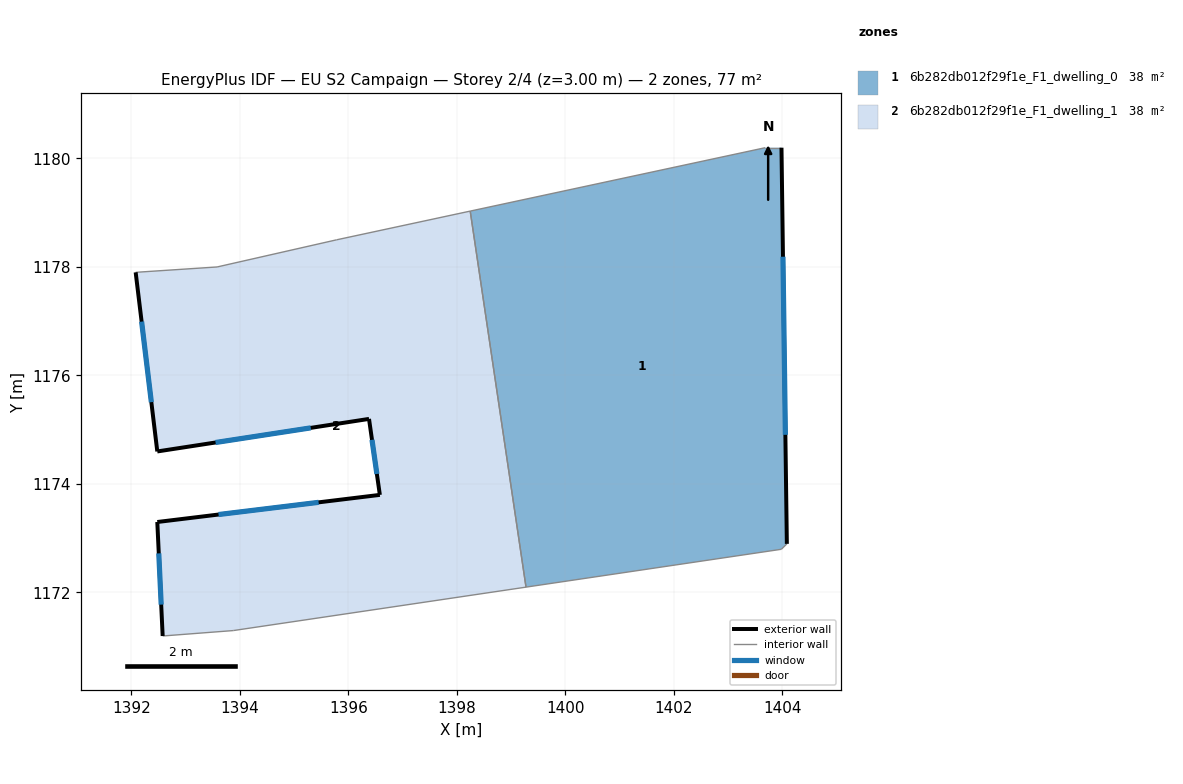
=== STOREY PLAN SPEC (per zone: floor XY polygon, exterior-wall plan segments, windows/doors) ===
zone 1: 6b282db012f29f1e_F1_dwelling_0  (38.5 m²)
  floor: (1403.99, 1180.20) (1404.09, 1172.89) (1403.98, 1172.79) (1399.28, 1172.09) (1398.25, 1179.03) (1403.69, 1180.20)
  exterior wall: (1404.09, 1172.89) – (1403.99, 1180.20)  [7.3 m]
    window: (1404.06, 1174.90) – (1404.01, 1178.19)  [4.4 m²]
  interior walls: 5
zone 2: 6b282db012f29f1e_F1_dwelling_1  (38.5 m²)
  floor: (1398.25, 1179.03) (1399.28, 1172.09) (1393.88, 1171.29) (1392.58, 1171.19) (1392.48, 1173.29) (1396.58, 1173.79) (1396.38, 1175.20) (1392.48, 1174.60) (1392.08, 1177.90) (1393.58, 1178.00) (1395.78, 1178.50)
  exterior wall: (1392.48, 1173.29) – (1392.58, 1171.19)  [2.1 m]
    window: (1392.50, 1172.72) – (1392.55, 1171.77)  [1.3 m²]
  exterior wall: (1396.58, 1173.79) – (1392.48, 1173.29)  [4.1 m]
    window: (1395.45, 1173.66) – (1393.61, 1173.43)  [2.5 m²]
  exterior wall: (1396.38, 1175.20) – (1396.58, 1173.79)  [1.4 m]
    window: (1396.44, 1174.81) – (1396.53, 1174.18)  [0.9 m²]
  exterior wall: (1392.48, 1174.60) – (1396.38, 1175.20)  [3.9 m]
    window: (1393.55, 1174.76) – (1395.31, 1175.03)  [2.4 m²]
  exterior wall: (1392.08, 1177.90) – (1392.48, 1174.60)  [3.3 m]
    window: (1392.19, 1176.99) – (1392.37, 1175.50)  [2.0 m²]
  interior walls: 6

=== DERIVED (storey summary) ===
Building: EU S2 Campaign
Storey: 2 of 4  (floor level z = 3.00 m)
Storey gross floor area: 77.0 m²
Zones on this storey: 2
  - 6b282db012f29f1e_F1_dwelling_0: floor 38.5 m²; exterior wall 7.3 m (21.9 m²); 1 window(s) 4.4 m²; WWR 20.2%
  - 6b282db012f29f1e_F1_dwelling_1: floor 38.5 m²; exterior wall 14.9 m (44.8 m²); 5 window(s) 9.1 m²; WWR 20.2%
Zone adjacency (shared interzone walls):
  - 6b282db012f29f1e_F1_dwelling_0 ↔ 6b282db012f29f1e_F1_dwelling_1